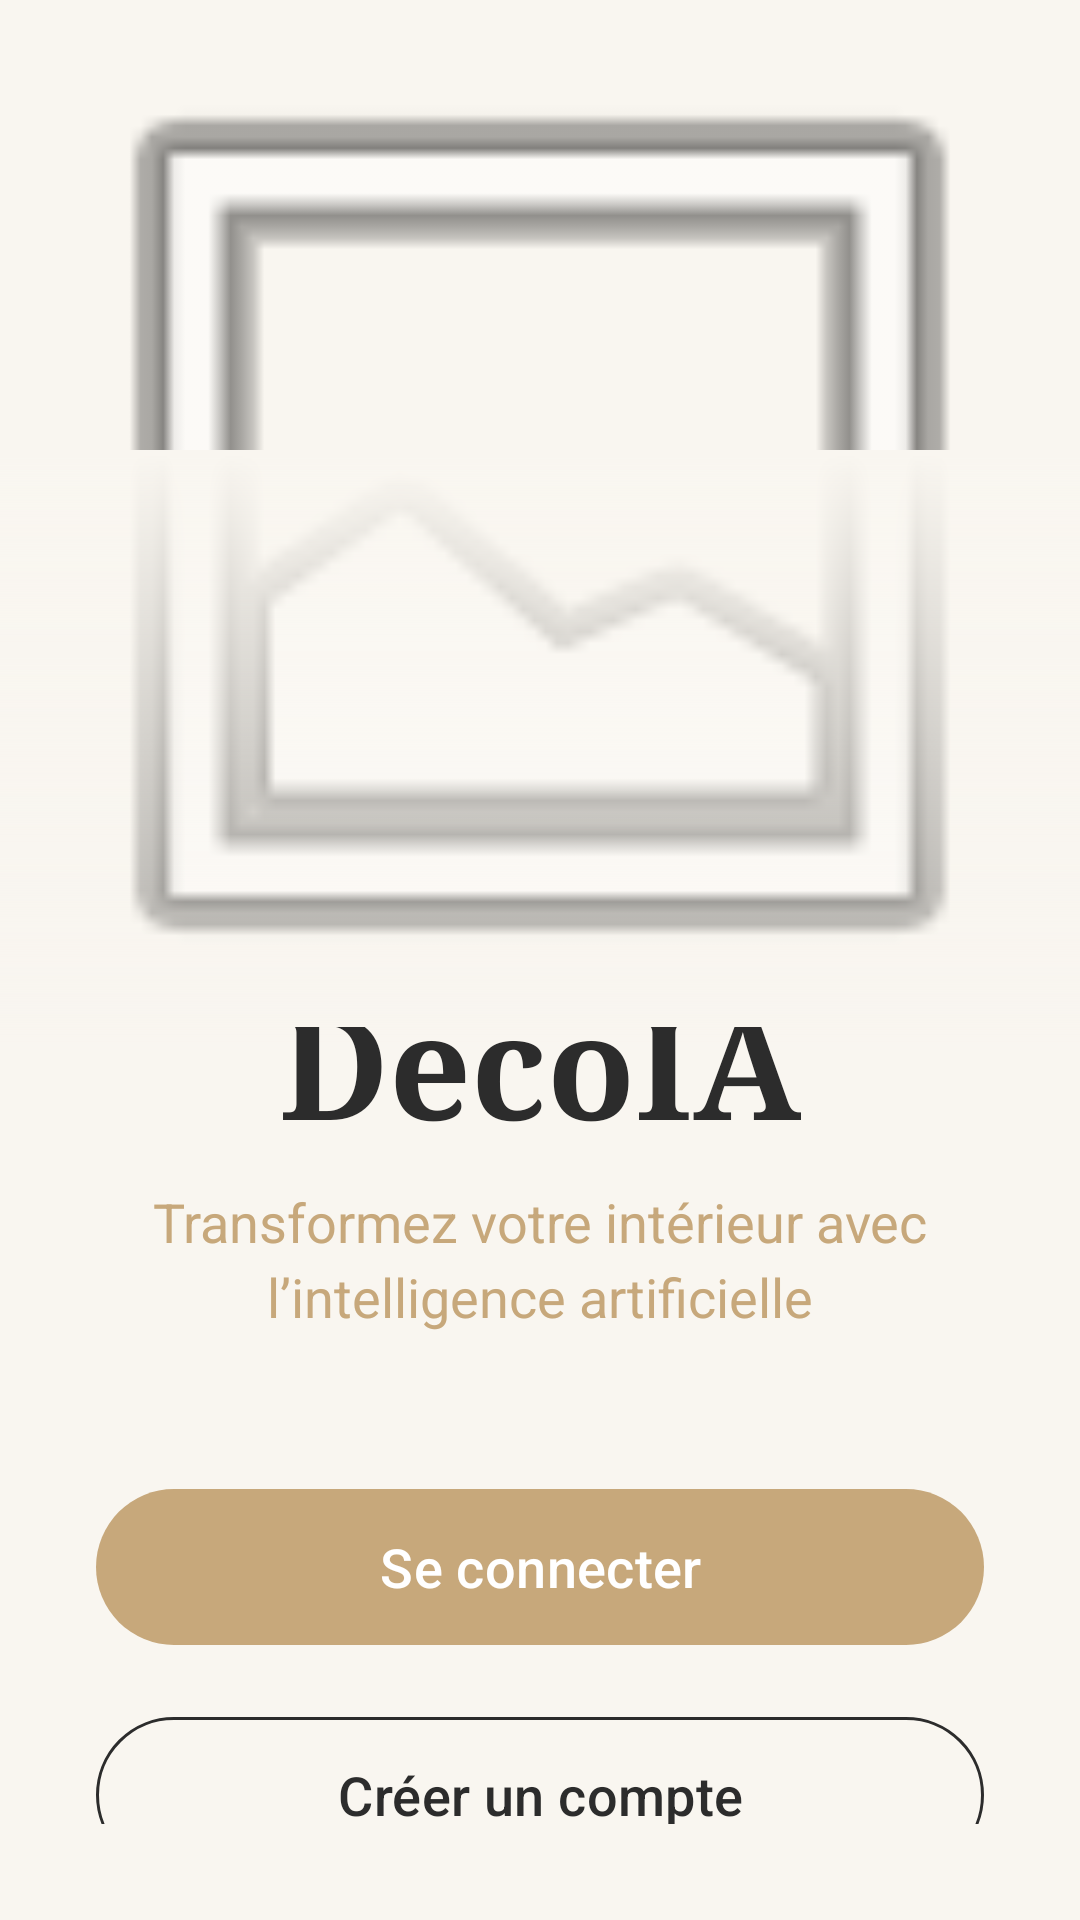

Here is an Android app screen rendered from its layout file. Give the layout XML and the strings, colors and styles it references.
<!-- AndroidManifest.xml: application theme Theme.DecoIA -->
<!-- res/layout/activity_welcome.xml -->
<?xml version="1.0" encoding="utf-8"?>
<RelativeLayout xmlns:android="http://schemas.android.com/apk/res/android"
    xmlns:app="http://schemas.android.com/apk/res-auto"
    android:layout_width="match_parent"
    android:layout_height="match_parent"
    android:background="@color/luxury_off_white">

    <ImageView
        android:id="@+id/ivIllustration"
        android:layout_width="match_parent"
        android:layout_height="350dp"
        android:layout_alignParentTop="true"
        android:scaleType="centerCrop"
        android:src="@android:drawable/ic_menu_gallery"
        android:alpha="0.8" />

    <View
        android:layout_width="match_parent"
        android:layout_height="200dp"
        android:layout_alignBottom="@id/ivIllustration"
        android:background="@drawable/gradient_fade" />

    <LinearLayout
        android:layout_width="match_parent"
        android:layout_height="wrap_content"
        android:layout_below="@id/ivIllustration"
        android:layout_marginTop="-40dp"
        android:gravity="center"
        android:orientation="vertical"
        android:padding="32dp">

        <TextView
            android:layout_width="wrap_content"
            android:layout_height="wrap_content"
            android:text="DecoIA"
            android:textColor="@color/luxury_espresso"
            android:textSize="48sp"
            android:textStyle="bold"
            android:fontFamily="serif" />

        <TextView
            android:layout_width="wrap_content"
            android:layout_height="wrap_content"
            android:layout_marginTop="8dp"
            android:gravity="center"
            android:text="Transformez votre intérieur avec l’intelligence artificielle"
            android:textColor="@color/luxury_brown_light"
            android:textSize="18sp"
            android:lineSpacingExtra="4dp" />

        <com.google.android.material.button.MaterialButton
            android:id="@+id/btnLogin"
            style="@style/LuxuryButton"
            android:layout_width="match_parent"
            android:layout_height="60dp"
            android:layout_marginTop="48dp"
            android:text="Se connecter"
            android:textAllCaps="false"
            android:textSize="18sp"
            app:cornerRadius="30dp" />

        <com.google.android.material.button.MaterialButton
            android:id="@+id/btnRegister"
            style="@style/Widget.Material3.Button.OutlinedButton"
            android:layout_width="match_parent"
            android:layout_height="60dp"
            android:layout_marginTop="16dp"
            android:text="Créer un compte"
            android:textAllCaps="false"
            android:textColor="@color/luxury_espresso"
            android:textSize="18sp"
            app:cornerRadius="30dp"
            app:strokeColor="@color/luxury_espresso" />

    </LinearLayout>

</RelativeLayout>
<!-- resources referenced by this layout -->
<resources>
  <color name="luxury_brown_light">#C7A87B</color>
  <color name="luxury_espresso">@color/espresso</color>
  <color name="luxury_off_white">#F9F6F0</color>
  <!-- drawable gradient_fade (drawable) -->
  <?xml version="1.0" encoding="utf-8"?>
  <shape xmlns:android="http://schemas.android.com/apk/res/android">
      <gradient
          android:angle="90"
          android:endColor="@color/luxury_off_white"
          android:startColor="#00FAF9F6" />
  </shape>
  <style name="LuxuryButton" parent="Widget.Material3.Button">
          <item name="backgroundTint">@color/luxury_brown_light</item>
          <item name="android:textColor">@color/white</item>
          <item name="shapeAppearanceOverlay">@style/ShapeAppearance.Luxury</item>
      </style>
  <style name="Theme.DecoIA" parent="Base.Theme.DecoIA" />
  <color name="espresso">#2C2C2C</color>
  <color name="white">#FFFFFF</color>
  <style name="ShapeAppearance.Luxury" parent="ShapeAppearance.Material3.MediumComponent">
          <item name="cornerSize">24dp</item>
          <item name="cornerFamily">rounded</item>
      </style>
  <style name="Base.Theme.DecoIA" parent="Theme.Material3.DayNight.NoActionBar">
          <item name="colorPrimary">@color/luxury_brown_light</item>
          <item name="android:statusBarColor">@color/luxury_off_white</item>
          <item name="android:windowLightStatusBar">true</item>
      </style>
</resources>
